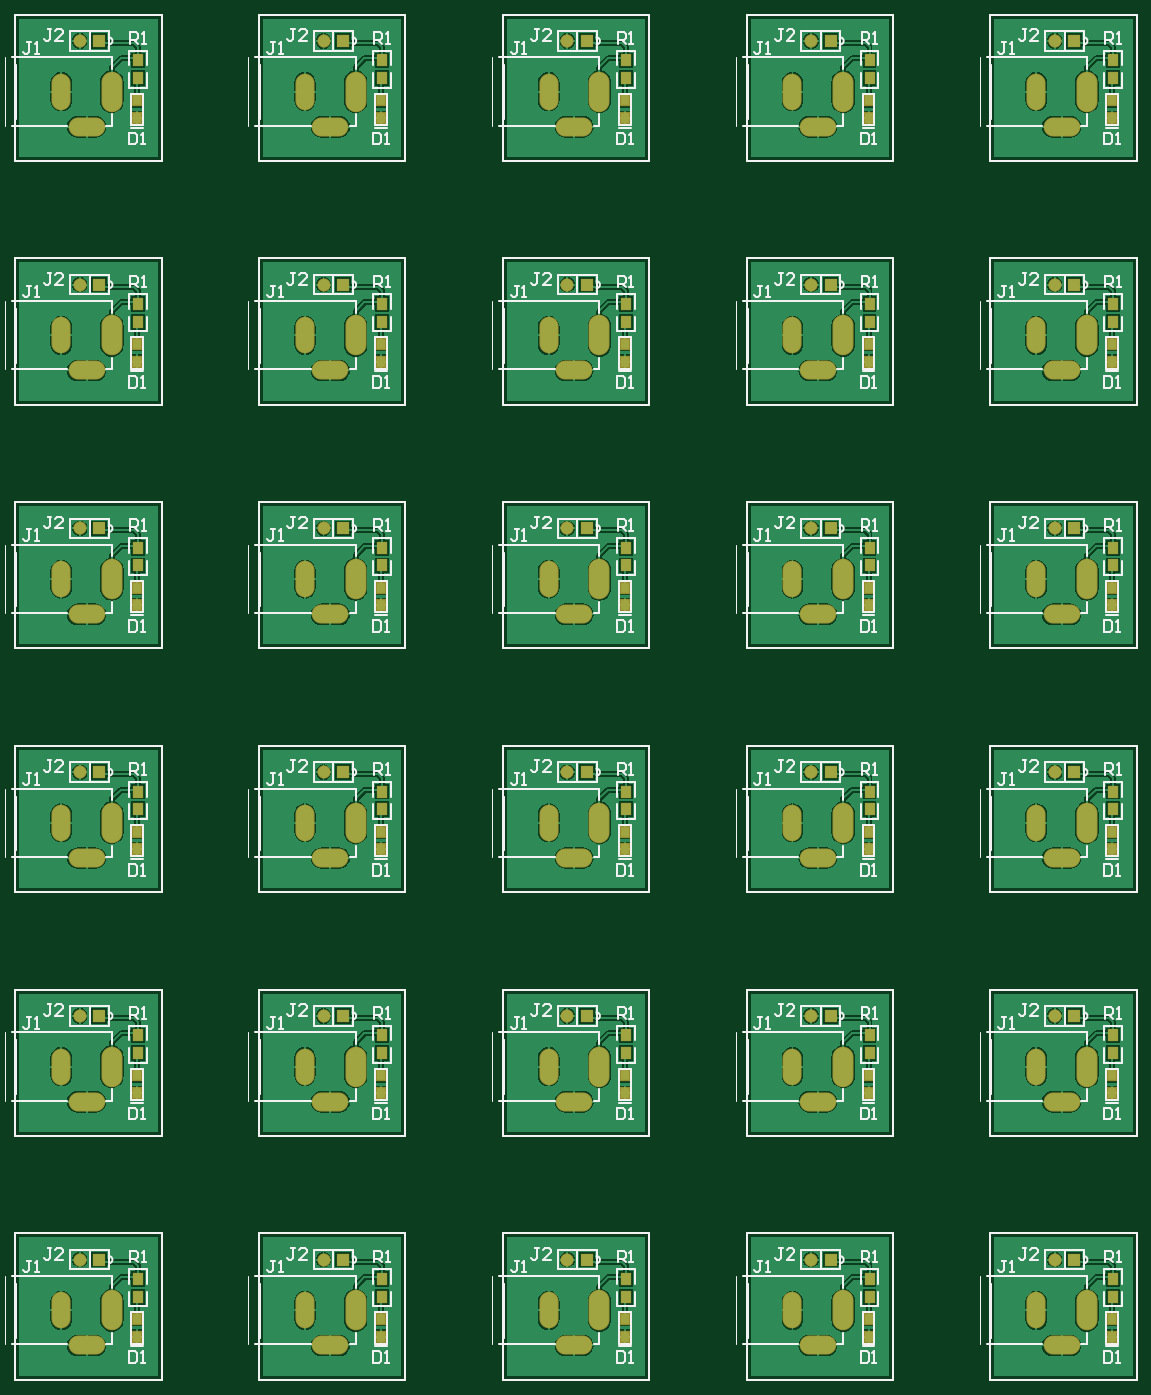
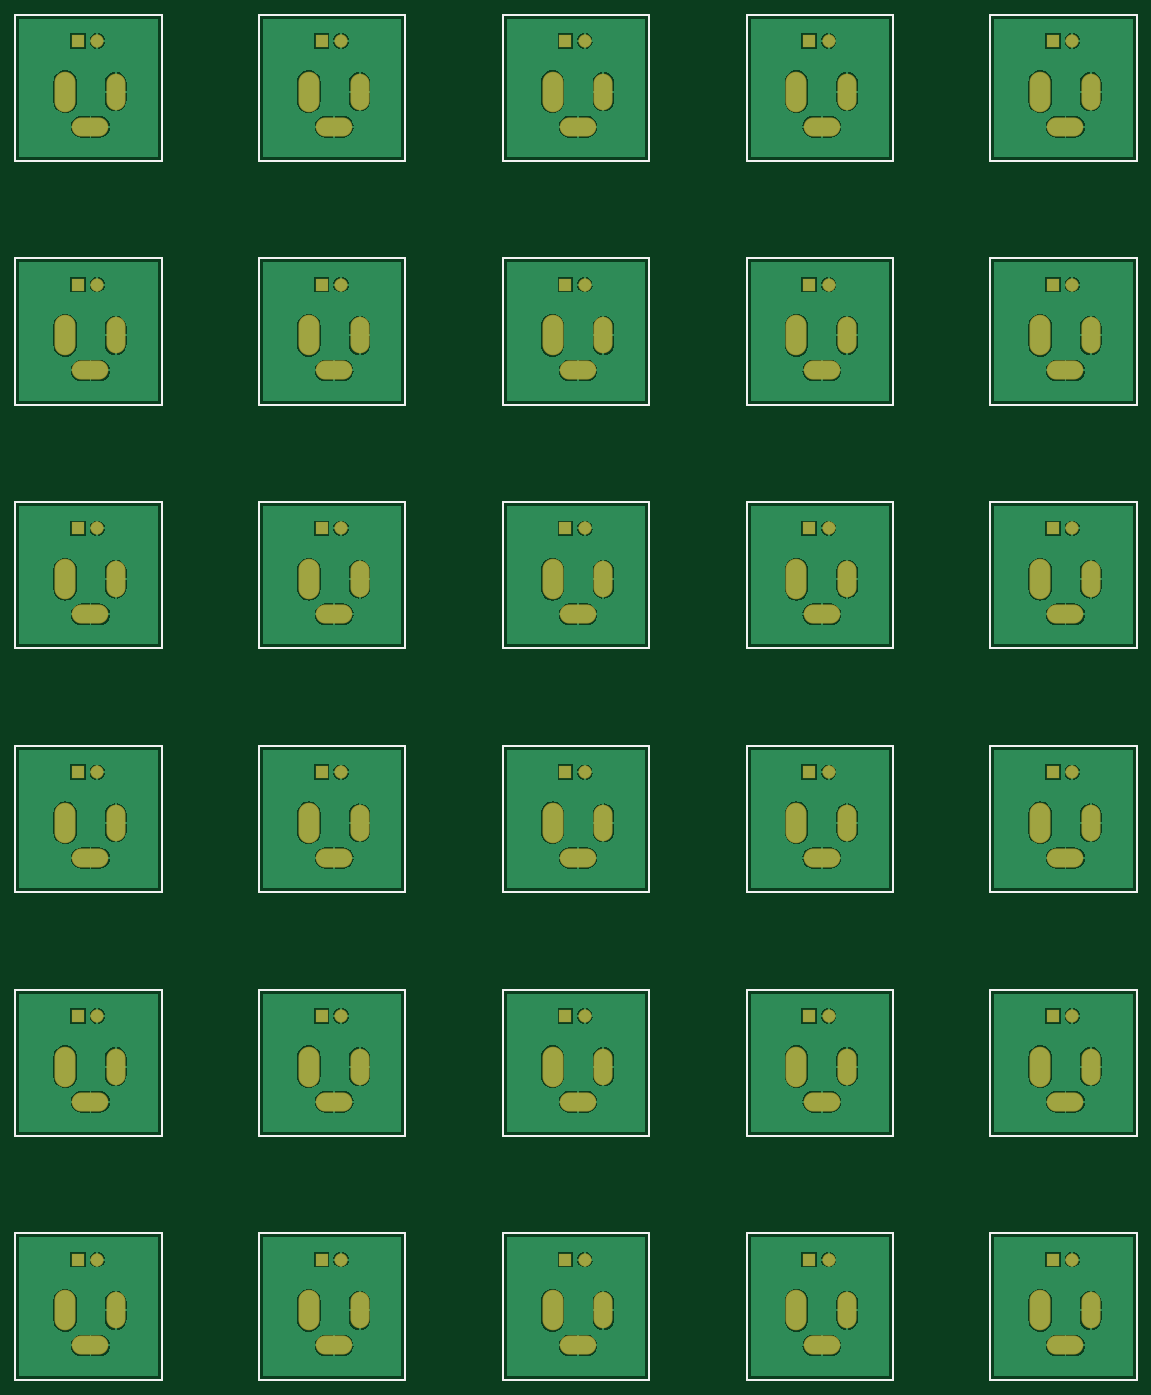
Circuit board: 10 layer files. Board 146.0 x 177.8 mm.
- bottom_copper: Powerjack_LED_panel.GBL (92481 bytes)
- bottom_silk: Powerjack_LED_panel.GBO (2809 bytes)
- paste: Powerjack_LED_panel.GBP (2807 bytes)
- bottom_mask: Powerjack_LED_panel.GBS (5684 bytes)
- outline: Powerjack_LED_panel.GKO (2812 bytes)
- outline: Powerjack_LED_panel.GM1 (5447 bytes)
- top_copper: Powerjack_LED_panel.GTL (130292 bytes)
- top_silk: Powerjack_LED_panel.GTO (46641 bytes)
- paste: Powerjack_LED_panel.GTP (5301 bytes)
- top_mask: Powerjack_LED_panel.GTS (8173 bytes)

=== bottom_copper: Powerjack_LED_panel.GBL (92481 bytes, source omitted) ===
=== bottom_silk: Powerjack_LED_panel.GBO ===
G04*
G04 #@! TF.GenerationSoftware,Altium Limited,Altium Designer,20.0.13 (296)*
G04*
G04 Layer_Color=32896*
%FSLAX25Y25*%
%MOIN*%
G70*
G01*
G75*
%ADD12C,0.01000*%
D12*
X0Y0D02*
Y75000D01*
X75000D01*
Y0D02*
Y75000D01*
X0Y0D02*
X75000D01*
X125000D02*
Y75000D01*
X200000D01*
Y0D02*
Y75000D01*
X125000Y0D02*
X200000D01*
X250000D02*
Y75000D01*
X325000D01*
Y0D02*
Y75000D01*
X250000Y0D02*
X325000D01*
X375000D02*
Y75000D01*
X450000D01*
Y0D02*
Y75000D01*
X375000Y0D02*
X450000D01*
X500000D02*
Y75000D01*
X575000D01*
Y0D02*
Y75000D01*
X500000Y0D02*
X575000D01*
X0Y125000D02*
Y200000D01*
X75000D01*
Y125000D02*
Y200000D01*
X0Y125000D02*
X75000D01*
X125000D02*
Y200000D01*
X200000D01*
Y125000D02*
Y200000D01*
X125000Y125000D02*
X200000D01*
X250000D02*
Y200000D01*
X325000D01*
Y125000D02*
Y200000D01*
X250000Y125000D02*
X325000D01*
X375000D02*
Y200000D01*
X450000D01*
Y125000D02*
Y200000D01*
X375000Y125000D02*
X450000D01*
X500000D02*
Y200000D01*
X575000D01*
Y125000D02*
Y200000D01*
X500000Y125000D02*
X575000D01*
X0Y250000D02*
Y325000D01*
X75000D01*
Y250000D02*
Y325000D01*
X0Y250000D02*
X75000D01*
X125000D02*
Y325000D01*
X200000D01*
Y250000D02*
Y325000D01*
X125000Y250000D02*
X200000D01*
X250000D02*
Y325000D01*
X325000D01*
Y250000D02*
Y325000D01*
X250000Y250000D02*
X325000D01*
X375000D02*
Y325000D01*
X450000D01*
Y250000D02*
Y325000D01*
X375000Y250000D02*
X450000D01*
X500000D02*
Y325000D01*
X575000D01*
Y250000D02*
Y325000D01*
X500000Y250000D02*
X575000D01*
X0Y375000D02*
Y450000D01*
X75000D01*
Y375000D02*
Y450000D01*
X0Y375000D02*
X75000D01*
X125000D02*
Y450000D01*
X200000D01*
Y375000D02*
Y450000D01*
X125000Y375000D02*
X200000D01*
X250000D02*
Y450000D01*
X325000D01*
Y375000D02*
Y450000D01*
X250000Y375000D02*
X325000D01*
X375000D02*
Y450000D01*
X450000D01*
Y375000D02*
Y450000D01*
X375000Y375000D02*
X450000D01*
X500000D02*
Y450000D01*
X575000D01*
Y375000D02*
Y450000D01*
X500000Y375000D02*
X575000D01*
X0Y500000D02*
Y575000D01*
X75000D01*
Y500000D02*
Y575000D01*
X0Y500000D02*
X75000D01*
X125000D02*
Y575000D01*
X200000D01*
Y500000D02*
Y575000D01*
X125000Y500000D02*
X200000D01*
X250000D02*
Y575000D01*
X325000D01*
Y500000D02*
Y575000D01*
X250000Y500000D02*
X325000D01*
X375000D02*
Y575000D01*
X450000D01*
Y500000D02*
Y575000D01*
X375000Y500000D02*
X450000D01*
X500000D02*
Y575000D01*
X575000D01*
Y500000D02*
Y575000D01*
X500000Y500000D02*
X575000D01*
X0Y625000D02*
Y700000D01*
X75000D01*
Y625000D02*
Y700000D01*
X0Y625000D02*
X75000D01*
X125000D02*
Y700000D01*
X200000D01*
Y625000D02*
Y700000D01*
X125000Y625000D02*
X200000D01*
X250000D02*
Y700000D01*
X325000D01*
Y625000D02*
Y700000D01*
X250000Y625000D02*
X325000D01*
X375000D02*
Y700000D01*
X450000D01*
Y625000D02*
Y700000D01*
X375000Y625000D02*
X450000D01*
X500000D02*
Y700000D01*
X575000D01*
Y625000D02*
Y700000D01*
X500000Y625000D02*
X575000D01*
M02*

=== paste: Powerjack_LED_panel.GBP ===
G04*
G04 #@! TF.GenerationSoftware,Altium Limited,Altium Designer,20.0.13 (296)*
G04*
G04 Layer_Color=128*
%FSLAX25Y25*%
%MOIN*%
G70*
G01*
G75*
%ADD12C,0.01000*%
D12*
X0Y0D02*
Y75000D01*
X75000D01*
Y0D02*
Y75000D01*
X0Y0D02*
X75000D01*
X125000D02*
Y75000D01*
X200000D01*
Y0D02*
Y75000D01*
X125000Y0D02*
X200000D01*
X250000D02*
Y75000D01*
X325000D01*
Y0D02*
Y75000D01*
X250000Y0D02*
X325000D01*
X375000D02*
Y75000D01*
X450000D01*
Y0D02*
Y75000D01*
X375000Y0D02*
X450000D01*
X500000D02*
Y75000D01*
X575000D01*
Y0D02*
Y75000D01*
X500000Y0D02*
X575000D01*
X0Y125000D02*
Y200000D01*
X75000D01*
Y125000D02*
Y200000D01*
X0Y125000D02*
X75000D01*
X125000D02*
Y200000D01*
X200000D01*
Y125000D02*
Y200000D01*
X125000Y125000D02*
X200000D01*
X250000D02*
Y200000D01*
X325000D01*
Y125000D02*
Y200000D01*
X250000Y125000D02*
X325000D01*
X375000D02*
Y200000D01*
X450000D01*
Y125000D02*
Y200000D01*
X375000Y125000D02*
X450000D01*
X500000D02*
Y200000D01*
X575000D01*
Y125000D02*
Y200000D01*
X500000Y125000D02*
X575000D01*
X0Y250000D02*
Y325000D01*
X75000D01*
Y250000D02*
Y325000D01*
X0Y250000D02*
X75000D01*
X125000D02*
Y325000D01*
X200000D01*
Y250000D02*
Y325000D01*
X125000Y250000D02*
X200000D01*
X250000D02*
Y325000D01*
X325000D01*
Y250000D02*
Y325000D01*
X250000Y250000D02*
X325000D01*
X375000D02*
Y325000D01*
X450000D01*
Y250000D02*
Y325000D01*
X375000Y250000D02*
X450000D01*
X500000D02*
Y325000D01*
X575000D01*
Y250000D02*
Y325000D01*
X500000Y250000D02*
X575000D01*
X0Y375000D02*
Y450000D01*
X75000D01*
Y375000D02*
Y450000D01*
X0Y375000D02*
X75000D01*
X125000D02*
Y450000D01*
X200000D01*
Y375000D02*
Y450000D01*
X125000Y375000D02*
X200000D01*
X250000D02*
Y450000D01*
X325000D01*
Y375000D02*
Y450000D01*
X250000Y375000D02*
X325000D01*
X375000D02*
Y450000D01*
X450000D01*
Y375000D02*
Y450000D01*
X375000Y375000D02*
X450000D01*
X500000D02*
Y450000D01*
X575000D01*
Y375000D02*
Y450000D01*
X500000Y375000D02*
X575000D01*
X0Y500000D02*
Y575000D01*
X75000D01*
Y500000D02*
Y575000D01*
X0Y500000D02*
X75000D01*
X125000D02*
Y575000D01*
X200000D01*
Y500000D02*
Y575000D01*
X125000Y500000D02*
X200000D01*
X250000D02*
Y575000D01*
X325000D01*
Y500000D02*
Y575000D01*
X250000Y500000D02*
X325000D01*
X375000D02*
Y575000D01*
X450000D01*
Y500000D02*
Y575000D01*
X375000Y500000D02*
X450000D01*
X500000D02*
Y575000D01*
X575000D01*
Y500000D02*
Y575000D01*
X500000Y500000D02*
X575000D01*
X0Y625000D02*
Y700000D01*
X75000D01*
Y625000D02*
Y700000D01*
X0Y625000D02*
X75000D01*
X125000D02*
Y700000D01*
X200000D01*
Y625000D02*
Y700000D01*
X125000Y625000D02*
X200000D01*
X250000D02*
Y700000D01*
X325000D01*
Y625000D02*
Y700000D01*
X250000Y625000D02*
X325000D01*
X375000D02*
Y700000D01*
X450000D01*
Y625000D02*
Y700000D01*
X375000Y625000D02*
X450000D01*
X500000D02*
Y700000D01*
X575000D01*
Y625000D02*
Y700000D01*
X500000Y625000D02*
X575000D01*
M02*

=== bottom_mask: Powerjack_LED_panel.GBS ===
G04*
G04 #@! TF.GenerationSoftware,Altium Limited,Altium Designer,20.0.13 (296)*
G04*
G04 Layer_Color=16711935*
%FSLAX25Y25*%
%MOIN*%
G70*
G01*
G75*
%ADD12C,0.01000*%
%ADD23R,0.06800X0.06800*%
%ADD24C,0.06800*%
%ADD25O,0.09800X0.18800*%
%ADD26O,0.18800X0.09800*%
%ADD27O,0.10800X0.20800*%
D12*
X0Y0D02*
Y75000D01*
X75000D01*
Y0D02*
Y75000D01*
X0Y0D02*
X75000D01*
X125000D02*
Y75000D01*
X200000D01*
Y0D02*
Y75000D01*
X125000Y0D02*
X200000D01*
X250000D02*
Y75000D01*
X325000D01*
Y0D02*
Y75000D01*
X250000Y0D02*
X325000D01*
X375000D02*
Y75000D01*
X450000D01*
Y0D02*
Y75000D01*
X375000Y0D02*
X450000D01*
X500000D02*
Y75000D01*
X575000D01*
Y0D02*
Y75000D01*
X500000Y0D02*
X575000D01*
X0Y125000D02*
Y200000D01*
X75000D01*
Y125000D02*
Y200000D01*
X0Y125000D02*
X75000D01*
X125000D02*
Y200000D01*
X200000D01*
Y125000D02*
Y200000D01*
X125000Y125000D02*
X200000D01*
X250000D02*
Y200000D01*
X325000D01*
Y125000D02*
Y200000D01*
X250000Y125000D02*
X325000D01*
X375000D02*
Y200000D01*
X450000D01*
Y125000D02*
Y200000D01*
X375000Y125000D02*
X450000D01*
X500000D02*
Y200000D01*
X575000D01*
Y125000D02*
Y200000D01*
X500000Y125000D02*
X575000D01*
X0Y250000D02*
Y325000D01*
X75000D01*
Y250000D02*
Y325000D01*
X0Y250000D02*
X75000D01*
X125000D02*
Y325000D01*
X200000D01*
Y250000D02*
Y325000D01*
X125000Y250000D02*
X200000D01*
X250000D02*
Y325000D01*
X325000D01*
Y250000D02*
Y325000D01*
X250000Y250000D02*
X325000D01*
X375000D02*
Y325000D01*
X450000D01*
Y250000D02*
Y325000D01*
X375000Y250000D02*
X450000D01*
X500000D02*
Y325000D01*
X575000D01*
Y250000D02*
Y325000D01*
X500000Y250000D02*
X575000D01*
X0Y375000D02*
Y450000D01*
X75000D01*
Y375000D02*
Y450000D01*
X0Y375000D02*
X75000D01*
X125000D02*
Y450000D01*
X200000D01*
Y375000D02*
Y450000D01*
X125000Y375000D02*
X200000D01*
X250000D02*
Y450000D01*
X325000D01*
Y375000D02*
Y450000D01*
X250000Y375000D02*
X325000D01*
X375000D02*
Y450000D01*
X450000D01*
Y375000D02*
Y450000D01*
X375000Y375000D02*
X450000D01*
X500000D02*
Y450000D01*
X575000D01*
Y375000D02*
Y450000D01*
X500000Y375000D02*
X575000D01*
X0Y500000D02*
Y575000D01*
X75000D01*
Y500000D02*
Y575000D01*
X0Y500000D02*
X75000D01*
X125000D02*
Y575000D01*
X200000D01*
Y500000D02*
Y575000D01*
X125000Y500000D02*
X200000D01*
X250000D02*
Y575000D01*
X325000D01*
Y500000D02*
Y575000D01*
X250000Y500000D02*
X325000D01*
X375000D02*
Y575000D01*
X450000D01*
Y500000D02*
Y575000D01*
X375000Y500000D02*
X450000D01*
X500000D02*
Y575000D01*
X575000D01*
Y500000D02*
Y575000D01*
X500000Y500000D02*
X575000D01*
X0Y625000D02*
Y700000D01*
X75000D01*
Y625000D02*
Y700000D01*
X0Y625000D02*
X75000D01*
X125000D02*
Y700000D01*
X200000D01*
Y625000D02*
Y700000D01*
X125000Y625000D02*
X200000D01*
X250000D02*
Y700000D01*
X325000D01*
Y625000D02*
Y700000D01*
X250000Y625000D02*
X325000D01*
X375000D02*
Y700000D01*
X450000D01*
Y625000D02*
Y700000D01*
X375000Y625000D02*
X450000D01*
X500000D02*
Y700000D01*
X575000D01*
Y625000D02*
Y700000D01*
X500000Y625000D02*
X575000D01*
D23*
X43000Y61500D02*
D03*
X168000D02*
D03*
X293000D02*
D03*
X418000D02*
D03*
X543000D02*
D03*
X43000Y186500D02*
D03*
X168000D02*
D03*
X293000D02*
D03*
X418000D02*
D03*
X543000D02*
D03*
X43000Y311500D02*
D03*
X168000D02*
D03*
X293000D02*
D03*
X418000D02*
D03*
X543000D02*
D03*
X43000Y436500D02*
D03*
X168000D02*
D03*
X293000D02*
D03*
X418000D02*
D03*
X543000D02*
D03*
X43000Y561500D02*
D03*
X168000D02*
D03*
X293000D02*
D03*
X418000D02*
D03*
X543000D02*
D03*
X43000Y686500D02*
D03*
X168000D02*
D03*
X293000D02*
D03*
X418000D02*
D03*
X543000D02*
D03*
D24*
X33000Y61500D02*
D03*
X158000D02*
D03*
X283000D02*
D03*
X408000D02*
D03*
X533000D02*
D03*
X33000Y186500D02*
D03*
X158000D02*
D03*
X283000D02*
D03*
X408000D02*
D03*
X533000D02*
D03*
X33000Y311500D02*
D03*
X158000D02*
D03*
X283000D02*
D03*
X408000D02*
D03*
X533000D02*
D03*
X33000Y436500D02*
D03*
X158000D02*
D03*
X283000D02*
D03*
X408000D02*
D03*
X533000D02*
D03*
X33000Y561500D02*
D03*
X158000D02*
D03*
X283000D02*
D03*
X408000D02*
D03*
X533000D02*
D03*
X33000Y686500D02*
D03*
X158000D02*
D03*
X283000D02*
D03*
X408000D02*
D03*
X533000D02*
D03*
D25*
X23500Y35500D02*
D03*
X148500D02*
D03*
X273500D02*
D03*
X398500D02*
D03*
X523500D02*
D03*
X23500Y160500D02*
D03*
X148500D02*
D03*
X273500D02*
D03*
X398500D02*
D03*
X523500D02*
D03*
X23500Y285500D02*
D03*
X148500D02*
D03*
X273500D02*
D03*
X398500D02*
D03*
X523500D02*
D03*
X23500Y410500D02*
D03*
X148500D02*
D03*
X273500D02*
D03*
X398500D02*
D03*
X523500D02*
D03*
X23500Y535500D02*
D03*
X148500D02*
D03*
X273500D02*
D03*
X398500D02*
D03*
X523500D02*
D03*
X23500Y660500D02*
D03*
X148500D02*
D03*
X273500D02*
D03*
X398500D02*
D03*
X523500D02*
D03*
D26*
X36500Y17500D02*
D03*
X161500D02*
D03*
X286500D02*
D03*
X411500D02*
D03*
X536500D02*
D03*
X36500Y142500D02*
D03*
X161500D02*
D03*
X286500D02*
D03*
X411500D02*
D03*
X536500D02*
D03*
X36500Y267500D02*
D03*
X161500D02*
D03*
X286500D02*
D03*
X411500D02*
D03*
X536500D02*
D03*
X36500Y392500D02*
D03*
X161500D02*
D03*
X286500D02*
D03*
X411500D02*
D03*
X536500D02*
D03*
X36500Y517500D02*
D03*
X161500D02*
D03*
X286500D02*
D03*
X411500D02*
D03*
X536500D02*
D03*
X36500Y642500D02*
D03*
X161500D02*
D03*
X286500D02*
D03*
X411500D02*
D03*
X536500D02*
D03*
D27*
X49500Y35500D02*
D03*
X174500D02*
D03*
X299500D02*
D03*
X424500D02*
D03*
X549500D02*
D03*
X49500Y160500D02*
D03*
X174500D02*
D03*
X299500D02*
D03*
X424500D02*
D03*
X549500D02*
D03*
X49500Y285500D02*
D03*
X174500D02*
D03*
X299500D02*
D03*
X424500D02*
D03*
X549500D02*
D03*
X49500Y410500D02*
D03*
X174500D02*
D03*
X299500D02*
D03*
X424500D02*
D03*
X549500D02*
D03*
X49500Y535500D02*
D03*
X174500D02*
D03*
X299500D02*
D03*
X424500D02*
D03*
X549500D02*
D03*
X49500Y660500D02*
D03*
X174500D02*
D03*
X299500D02*
D03*
X424500D02*
D03*
X549500D02*
D03*
M02*

=== outline: Powerjack_LED_panel.GKO ===
G04*
G04 #@! TF.GenerationSoftware,Altium Limited,Altium Designer,20.0.13 (296)*
G04*
G04 Layer_Color=16711935*
%FSLAX25Y25*%
%MOIN*%
G70*
G01*
G75*
%ADD12C,0.01000*%
D12*
X0Y0D02*
Y75000D01*
X75000D01*
Y0D02*
Y75000D01*
X0Y0D02*
X75000D01*
X125000D02*
Y75000D01*
X200000D01*
Y0D02*
Y75000D01*
X125000Y0D02*
X200000D01*
X250000D02*
Y75000D01*
X325000D01*
Y0D02*
Y75000D01*
X250000Y0D02*
X325000D01*
X375000D02*
Y75000D01*
X450000D01*
Y0D02*
Y75000D01*
X375000Y0D02*
X450000D01*
X500000D02*
Y75000D01*
X575000D01*
Y0D02*
Y75000D01*
X500000Y0D02*
X575000D01*
X0Y125000D02*
Y200000D01*
X75000D01*
Y125000D02*
Y200000D01*
X0Y125000D02*
X75000D01*
X125000D02*
Y200000D01*
X200000D01*
Y125000D02*
Y200000D01*
X125000Y125000D02*
X200000D01*
X250000D02*
Y200000D01*
X325000D01*
Y125000D02*
Y200000D01*
X250000Y125000D02*
X325000D01*
X375000D02*
Y200000D01*
X450000D01*
Y125000D02*
Y200000D01*
X375000Y125000D02*
X450000D01*
X500000D02*
Y200000D01*
X575000D01*
Y125000D02*
Y200000D01*
X500000Y125000D02*
X575000D01*
X0Y250000D02*
Y325000D01*
X75000D01*
Y250000D02*
Y325000D01*
X0Y250000D02*
X75000D01*
X125000D02*
Y325000D01*
X200000D01*
Y250000D02*
Y325000D01*
X125000Y250000D02*
X200000D01*
X250000D02*
Y325000D01*
X325000D01*
Y250000D02*
Y325000D01*
X250000Y250000D02*
X325000D01*
X375000D02*
Y325000D01*
X450000D01*
Y250000D02*
Y325000D01*
X375000Y250000D02*
X450000D01*
X500000D02*
Y325000D01*
X575000D01*
Y250000D02*
Y325000D01*
X500000Y250000D02*
X575000D01*
X0Y375000D02*
Y450000D01*
X75000D01*
Y375000D02*
Y450000D01*
X0Y375000D02*
X75000D01*
X125000D02*
Y450000D01*
X200000D01*
Y375000D02*
Y450000D01*
X125000Y375000D02*
X200000D01*
X250000D02*
Y450000D01*
X325000D01*
Y375000D02*
Y450000D01*
X250000Y375000D02*
X325000D01*
X375000D02*
Y450000D01*
X450000D01*
Y375000D02*
Y450000D01*
X375000Y375000D02*
X450000D01*
X500000D02*
Y450000D01*
X575000D01*
Y375000D02*
Y450000D01*
X500000Y375000D02*
X575000D01*
X0Y500000D02*
Y575000D01*
X75000D01*
Y500000D02*
Y575000D01*
X0Y500000D02*
X75000D01*
X125000D02*
Y575000D01*
X200000D01*
Y500000D02*
Y575000D01*
X125000Y500000D02*
X200000D01*
X250000D02*
Y575000D01*
X325000D01*
Y500000D02*
Y575000D01*
X250000Y500000D02*
X325000D01*
X375000D02*
Y575000D01*
X450000D01*
Y500000D02*
Y575000D01*
X375000Y500000D02*
X450000D01*
X500000D02*
Y575000D01*
X575000D01*
Y500000D02*
Y575000D01*
X500000Y500000D02*
X575000D01*
X0Y625000D02*
Y700000D01*
X75000D01*
Y625000D02*
Y700000D01*
X0Y625000D02*
X75000D01*
X125000D02*
Y700000D01*
X200000D01*
Y625000D02*
Y700000D01*
X125000Y625000D02*
X200000D01*
X250000D02*
Y700000D01*
X325000D01*
Y625000D02*
Y700000D01*
X250000Y625000D02*
X325000D01*
X375000D02*
Y700000D01*
X450000D01*
Y625000D02*
Y700000D01*
X375000Y625000D02*
X450000D01*
X500000D02*
Y700000D01*
X575000D01*
Y625000D02*
Y700000D01*
X500000Y625000D02*
X575000D01*
M02*

=== outline: Powerjack_LED_panel.GM1 ===
G04*
G04 #@! TF.GenerationSoftware,Altium Limited,Altium Designer,20.0.13 (296)*
G04*
G04 Layer_Color=16711935*
%FSLAX25Y25*%
%MOIN*%
G70*
G01*
G75*
%ADD12C,0.01000*%
D12*
X0Y0D02*
Y75000D01*
X75000D01*
Y0D02*
Y75000D01*
X0Y0D02*
X75000D01*
X125000D02*
Y75000D01*
X200000D01*
Y0D02*
Y75000D01*
X125000Y0D02*
X200000D01*
X250000D02*
Y75000D01*
X325000D01*
Y0D02*
Y75000D01*
X250000Y0D02*
X325000D01*
X375000D02*
Y75000D01*
X450000D01*
Y0D02*
Y75000D01*
X375000Y0D02*
X450000D01*
X500000D02*
Y75000D01*
X575000D01*
Y0D02*
Y75000D01*
X500000Y0D02*
X575000D01*
X0Y125000D02*
Y200000D01*
X75000D01*
Y125000D02*
Y200000D01*
X0Y125000D02*
X75000D01*
X125000D02*
Y200000D01*
X200000D01*
Y125000D02*
Y200000D01*
X125000Y125000D02*
X200000D01*
X250000D02*
Y200000D01*
X325000D01*
Y125000D02*
Y200000D01*
X250000Y125000D02*
X325000D01*
X375000D02*
Y200000D01*
X450000D01*
Y125000D02*
Y200000D01*
X375000Y125000D02*
X450000D01*
X500000D02*
Y200000D01*
X575000D01*
Y125000D02*
Y200000D01*
X500000Y125000D02*
X575000D01*
X0Y250000D02*
Y325000D01*
X75000D01*
Y250000D02*
Y325000D01*
X0Y250000D02*
X75000D01*
X125000D02*
Y325000D01*
X200000D01*
Y250000D02*
Y325000D01*
X125000Y250000D02*
X200000D01*
X250000D02*
Y325000D01*
X325000D01*
Y250000D02*
Y325000D01*
X250000Y250000D02*
X325000D01*
X375000D02*
Y325000D01*
X450000D01*
Y250000D02*
Y325000D01*
X375000Y250000D02*
X450000D01*
X500000D02*
Y325000D01*
X575000D01*
Y250000D02*
Y325000D01*
X500000Y250000D02*
X575000D01*
X0Y375000D02*
Y450000D01*
X75000D01*
Y375000D02*
Y450000D01*
X0Y375000D02*
X75000D01*
X125000D02*
Y450000D01*
X200000D01*
Y375000D02*
Y450000D01*
X125000Y375000D02*
X200000D01*
X250000D02*
Y450000D01*
X325000D01*
Y375000D02*
Y450000D01*
X250000Y375000D02*
X325000D01*
X375000D02*
Y450000D01*
X450000D01*
Y375000D02*
Y450000D01*
X375000Y375000D02*
X450000D01*
X500000D02*
Y450000D01*
X575000D01*
Y375000D02*
Y450000D01*
X500000Y375000D02*
X575000D01*
X0Y500000D02*
Y575000D01*
X75000D01*
Y500000D02*
Y575000D01*
X0Y500000D02*
X75000D01*
X125000D02*
Y575000D01*
X200000D01*
Y500000D02*
Y575000D01*
X125000Y500000D02*
X200000D01*
X250000D02*
Y575000D01*
X325000D01*
Y500000D02*
Y575000D01*
X250000Y500000D02*
X325000D01*
X375000D02*
Y575000D01*
X450000D01*
Y500000D02*
Y575000D01*
X375000Y500000D02*
X450000D01*
X500000D02*
Y575000D01*
X575000D01*
Y500000D02*
Y575000D01*
X500000Y500000D02*
X575000D01*
X0Y625000D02*
Y700000D01*
X75000D01*
Y625000D02*
Y700000D01*
X0Y625000D02*
X75000D01*
X125000D02*
Y700000D01*
X200000D01*
Y625000D02*
Y700000D01*
X125000Y625000D02*
X200000D01*
X250000D02*
Y700000D01*
X325000D01*
Y625000D02*
Y700000D01*
X250000Y625000D02*
X325000D01*
X375000D02*
Y700000D01*
X450000D01*
Y625000D02*
Y700000D01*
X375000Y625000D02*
X450000D01*
X500000D02*
Y700000D01*
X575000D01*
Y625000D02*
Y700000D01*
X500000Y625000D02*
X575000D01*
X0Y0D02*
Y75000D01*
X75000D01*
Y0D02*
Y75000D01*
X0Y0D02*
X75000D01*
X125000D02*
Y75000D01*
X200000D01*
Y0D02*
Y75000D01*
X125000Y0D02*
X200000D01*
X250000D02*
Y75000D01*
X325000D01*
Y0D02*
Y75000D01*
X250000Y0D02*
X325000D01*
X375000D02*
Y75000D01*
X450000D01*
Y0D02*
Y75000D01*
X375000Y0D02*
X450000D01*
X500000D02*
Y75000D01*
X575000D01*
Y0D02*
Y75000D01*
X500000Y0D02*
X575000D01*
X0Y125000D02*
Y200000D01*
X75000D01*
Y125000D02*
Y200000D01*
X0Y125000D02*
X75000D01*
X125000D02*
Y200000D01*
X200000D01*
Y125000D02*
Y200000D01*
X125000Y125000D02*
X200000D01*
X250000D02*
Y200000D01*
X325000D01*
Y125000D02*
Y200000D01*
X250000Y125000D02*
X325000D01*
X375000D02*
Y200000D01*
X450000D01*
Y125000D02*
Y200000D01*
X375000Y125000D02*
X450000D01*
X500000D02*
Y200000D01*
X575000D01*
Y125000D02*
Y200000D01*
X500000Y125000D02*
X575000D01*
X0Y250000D02*
Y325000D01*
X75000D01*
Y250000D02*
Y325000D01*
X0Y250000D02*
X75000D01*
X125000D02*
Y325000D01*
X200000D01*
Y250000D02*
Y325000D01*
X125000Y250000D02*
X200000D01*
X250000D02*
Y325000D01*
X325000D01*
Y250000D02*
Y325000D01*
X250000Y250000D02*
X325000D01*
X375000D02*
Y325000D01*
X450000D01*
Y250000D02*
Y325000D01*
X375000Y250000D02*
X450000D01*
X500000D02*
Y325000D01*
X575000D01*
Y250000D02*
Y325000D01*
X500000Y250000D02*
X575000D01*
X0Y375000D02*
Y450000D01*
X75000D01*
Y375000D02*
Y450000D01*
X0Y375000D02*
X75000D01*
X125000D02*
Y450000D01*
X200000D01*
Y375000D02*
Y450000D01*
X125000Y375000D02*
X200000D01*
X250000D02*
Y450000D01*
X325000D01*
Y375000D02*
Y450000D01*
X250000Y375000D02*
X325000D01*
X375000D02*
Y450000D01*
X450000D01*
Y375000D02*
Y450000D01*
X375000Y375000D02*
X450000D01*
X500000D02*
Y450000D01*
X575000D01*
Y375000D02*
Y450000D01*
X500000Y375000D02*
X575000D01*
X0Y500000D02*
Y575000D01*
X75000D01*
Y500000D02*
Y575000D01*
X0Y500000D02*
X75000D01*
X125000D02*
Y575000D01*
X200000D01*
Y500000D02*
Y575000D01*
X125000Y500000D02*
X200000D01*
X250000D02*
Y575000D01*
X325000D01*
Y500000D02*
Y575000D01*
X250000Y500000D02*
X325000D01*
X375000D02*
Y575000D01*
X450000D01*
Y500000D02*
Y575000D01*
X375000Y500000D02*
X450000D01*
X500000D02*
Y575000D01*
X575000D01*
Y500000D02*
Y575000D01*
X500000Y500000D02*
X575000D01*
X0Y625000D02*
Y700000D01*
X75000D01*
Y625000D02*
Y700000D01*
X0Y625000D02*
X75000D01*
X125000D02*
Y700000D01*
X200000D01*
Y625000D02*
Y700000D01*
X125000Y625000D02*
X200000D01*
X250000D02*
Y700000D01*
X325000D01*
Y625000D02*
Y700000D01*
X250000Y625000D02*
X325000D01*
X375000D02*
Y700000D01*
X450000D01*
Y625000D02*
Y700000D01*
X375000Y625000D02*
X450000D01*
X500000D02*
Y700000D01*
X575000D01*
Y625000D02*
Y700000D01*
X500000Y625000D02*
X575000D01*
M02*

=== top_copper: Powerjack_LED_panel.GTL (130292 bytes, source omitted) ===
=== top_silk: Powerjack_LED_panel.GTO (46641 bytes, source omitted) ===
=== paste: Powerjack_LED_panel.GTP ===
G04*
G04 #@! TF.GenerationSoftware,Altium Limited,Altium Designer,20.0.13 (296)*
G04*
G04 Layer_Color=8421504*
%FSLAX25Y25*%
%MOIN*%
G70*
G01*
G75*
%ADD10R,0.04500X0.05500*%
%ADD11R,0.05000X0.06000*%
%ADD12C,0.01000*%
D10*
X62500Y22000D02*
D03*
Y31000D02*
D03*
X187500Y22000D02*
D03*
Y31000D02*
D03*
X312500Y22000D02*
D03*
Y31000D02*
D03*
X437500Y22000D02*
D03*
Y31000D02*
D03*
X562500Y22000D02*
D03*
Y31000D02*
D03*
X62500Y147000D02*
D03*
Y156000D02*
D03*
X187500Y147000D02*
D03*
Y156000D02*
D03*
X312500Y147000D02*
D03*
Y156000D02*
D03*
X437500Y147000D02*
D03*
Y156000D02*
D03*
X562500Y147000D02*
D03*
Y156000D02*
D03*
X62500Y272000D02*
D03*
Y281000D02*
D03*
X187500Y272000D02*
D03*
Y281000D02*
D03*
X312500Y272000D02*
D03*
Y281000D02*
D03*
X437500Y272000D02*
D03*
Y281000D02*
D03*
X562500Y272000D02*
D03*
Y281000D02*
D03*
X62500Y397000D02*
D03*
Y406000D02*
D03*
X187500Y397000D02*
D03*
Y406000D02*
D03*
X312500Y397000D02*
D03*
Y406000D02*
D03*
X437500Y397000D02*
D03*
Y406000D02*
D03*
X562500Y397000D02*
D03*
Y406000D02*
D03*
X62500Y522000D02*
D03*
Y531000D02*
D03*
X187500Y522000D02*
D03*
Y531000D02*
D03*
X312500Y522000D02*
D03*
Y531000D02*
D03*
X437500Y522000D02*
D03*
Y531000D02*
D03*
X562500Y522000D02*
D03*
Y531000D02*
D03*
X62500Y647000D02*
D03*
Y656000D02*
D03*
X187500Y647000D02*
D03*
Y656000D02*
D03*
X312500Y647000D02*
D03*
Y656000D02*
D03*
X437500Y647000D02*
D03*
Y656000D02*
D03*
X562500Y647000D02*
D03*
Y656000D02*
D03*
D11*
X63000Y51500D02*
D03*
Y42500D02*
D03*
X188000Y51500D02*
D03*
Y42500D02*
D03*
X313000Y51500D02*
D03*
Y42500D02*
D03*
X438000Y51500D02*
D03*
Y42500D02*
D03*
X563000Y51500D02*
D03*
Y42500D02*
D03*
X63000Y176500D02*
D03*
Y167500D02*
D03*
X188000Y176500D02*
D03*
Y167500D02*
D03*
X313000Y176500D02*
D03*
Y167500D02*
D03*
X438000Y176500D02*
D03*
Y167500D02*
D03*
X563000Y176500D02*
D03*
Y167500D02*
D03*
X63000Y301500D02*
D03*
Y292500D02*
D03*
X188000Y301500D02*
D03*
Y292500D02*
D03*
X313000Y301500D02*
D03*
Y292500D02*
D03*
X438000Y301500D02*
D03*
Y292500D02*
D03*
X563000Y301500D02*
D03*
Y292500D02*
D03*
X63000Y426500D02*
D03*
Y417500D02*
D03*
X188000Y426500D02*
D03*
Y417500D02*
D03*
X313000Y426500D02*
D03*
Y417500D02*
D03*
X438000Y426500D02*
D03*
Y417500D02*
D03*
X563000Y426500D02*
D03*
Y417500D02*
D03*
X63000Y551500D02*
D03*
Y542500D02*
D03*
X188000Y551500D02*
D03*
Y542500D02*
D03*
X313000Y551500D02*
D03*
Y542500D02*
D03*
X438000Y551500D02*
D03*
Y542500D02*
D03*
X563000Y551500D02*
D03*
Y542500D02*
D03*
X63000Y676500D02*
D03*
Y667500D02*
D03*
X188000Y676500D02*
D03*
Y667500D02*
D03*
X313000Y676500D02*
D03*
Y667500D02*
D03*
X438000Y676500D02*
D03*
Y667500D02*
D03*
X563000Y676500D02*
D03*
Y667500D02*
D03*
D12*
X0Y0D02*
Y75000D01*
X75000D01*
Y0D02*
Y75000D01*
X0Y0D02*
X75000D01*
X125000D02*
Y75000D01*
X200000D01*
Y0D02*
Y75000D01*
X125000Y0D02*
X200000D01*
X250000D02*
Y75000D01*
X325000D01*
Y0D02*
Y75000D01*
X250000Y0D02*
X325000D01*
X375000D02*
Y75000D01*
X450000D01*
Y0D02*
Y75000D01*
X375000Y0D02*
X450000D01*
X500000D02*
Y75000D01*
X575000D01*
Y0D02*
Y75000D01*
X500000Y0D02*
X575000D01*
X0Y125000D02*
Y200000D01*
X75000D01*
Y125000D02*
Y200000D01*
X0Y125000D02*
X75000D01*
X125000D02*
Y200000D01*
X200000D01*
Y125000D02*
Y200000D01*
X125000Y125000D02*
X200000D01*
X250000D02*
Y200000D01*
X325000D01*
Y125000D02*
Y200000D01*
X250000Y125000D02*
X325000D01*
X375000D02*
Y200000D01*
X450000D01*
Y125000D02*
Y200000D01*
X375000Y125000D02*
X450000D01*
X500000D02*
Y200000D01*
X575000D01*
Y125000D02*
Y200000D01*
X500000Y125000D02*
X575000D01*
X0Y250000D02*
Y325000D01*
X75000D01*
Y250000D02*
Y325000D01*
X0Y250000D02*
X75000D01*
X125000D02*
Y325000D01*
X200000D01*
Y250000D02*
Y325000D01*
X125000Y250000D02*
X200000D01*
X250000D02*
Y325000D01*
X325000D01*
Y250000D02*
Y325000D01*
X250000Y250000D02*
X325000D01*
X375000D02*
Y325000D01*
X450000D01*
Y250000D02*
Y325000D01*
X375000Y250000D02*
X450000D01*
X500000D02*
Y325000D01*
X575000D01*
Y250000D02*
Y325000D01*
X500000Y250000D02*
X575000D01*
X0Y375000D02*
Y450000D01*
X75000D01*
Y375000D02*
Y450000D01*
X0Y375000D02*
X75000D01*
X125000D02*
Y450000D01*
X200000D01*
Y375000D02*
Y450000D01*
X125000Y375000D02*
X200000D01*
X250000D02*
Y450000D01*
X325000D01*
Y375000D02*
Y450000D01*
X250000Y375000D02*
X325000D01*
X375000D02*
Y450000D01*
X450000D01*
Y375000D02*
Y450000D01*
X375000Y375000D02*
X450000D01*
X500000D02*
Y450000D01*
X575000D01*
Y375000D02*
Y450000D01*
X500000Y375000D02*
X575000D01*
X0Y500000D02*
Y575000D01*
X75000D01*
Y500000D02*
Y575000D01*
X0Y500000D02*
X75000D01*
X125000D02*
Y575000D01*
X200000D01*
Y500000D02*
Y575000D01*
X125000Y500000D02*
X200000D01*
X250000D02*
Y575000D01*
X325000D01*
Y500000D02*
Y575000D01*
X250000Y500000D02*
X325000D01*
X375000D02*
Y575000D01*
X450000D01*
Y500000D02*
Y575000D01*
X375000Y500000D02*
X450000D01*
X500000D02*
Y575000D01*
X575000D01*
Y500000D02*
Y575000D01*
X500000Y500000D02*
X575000D01*
X0Y625000D02*
Y700000D01*
X75000D01*
Y625000D02*
Y700000D01*
X0Y625000D02*
X75000D01*
X125000D02*
Y700000D01*
X200000D01*
Y625000D02*
Y700000D01*
X125000Y625000D02*
X200000D01*
X250000D02*
Y700000D01*
X325000D01*
Y625000D02*
Y700000D01*
X250000Y625000D02*
X325000D01*
X375000D02*
Y700000D01*
X450000D01*
Y625000D02*
Y700000D01*
X375000Y625000D02*
X450000D01*
X500000D02*
Y700000D01*
X575000D01*
Y625000D02*
Y700000D01*
X500000Y625000D02*
X575000D01*
M02*

=== top_mask: Powerjack_LED_panel.GTS (8173 bytes, source omitted) ===
